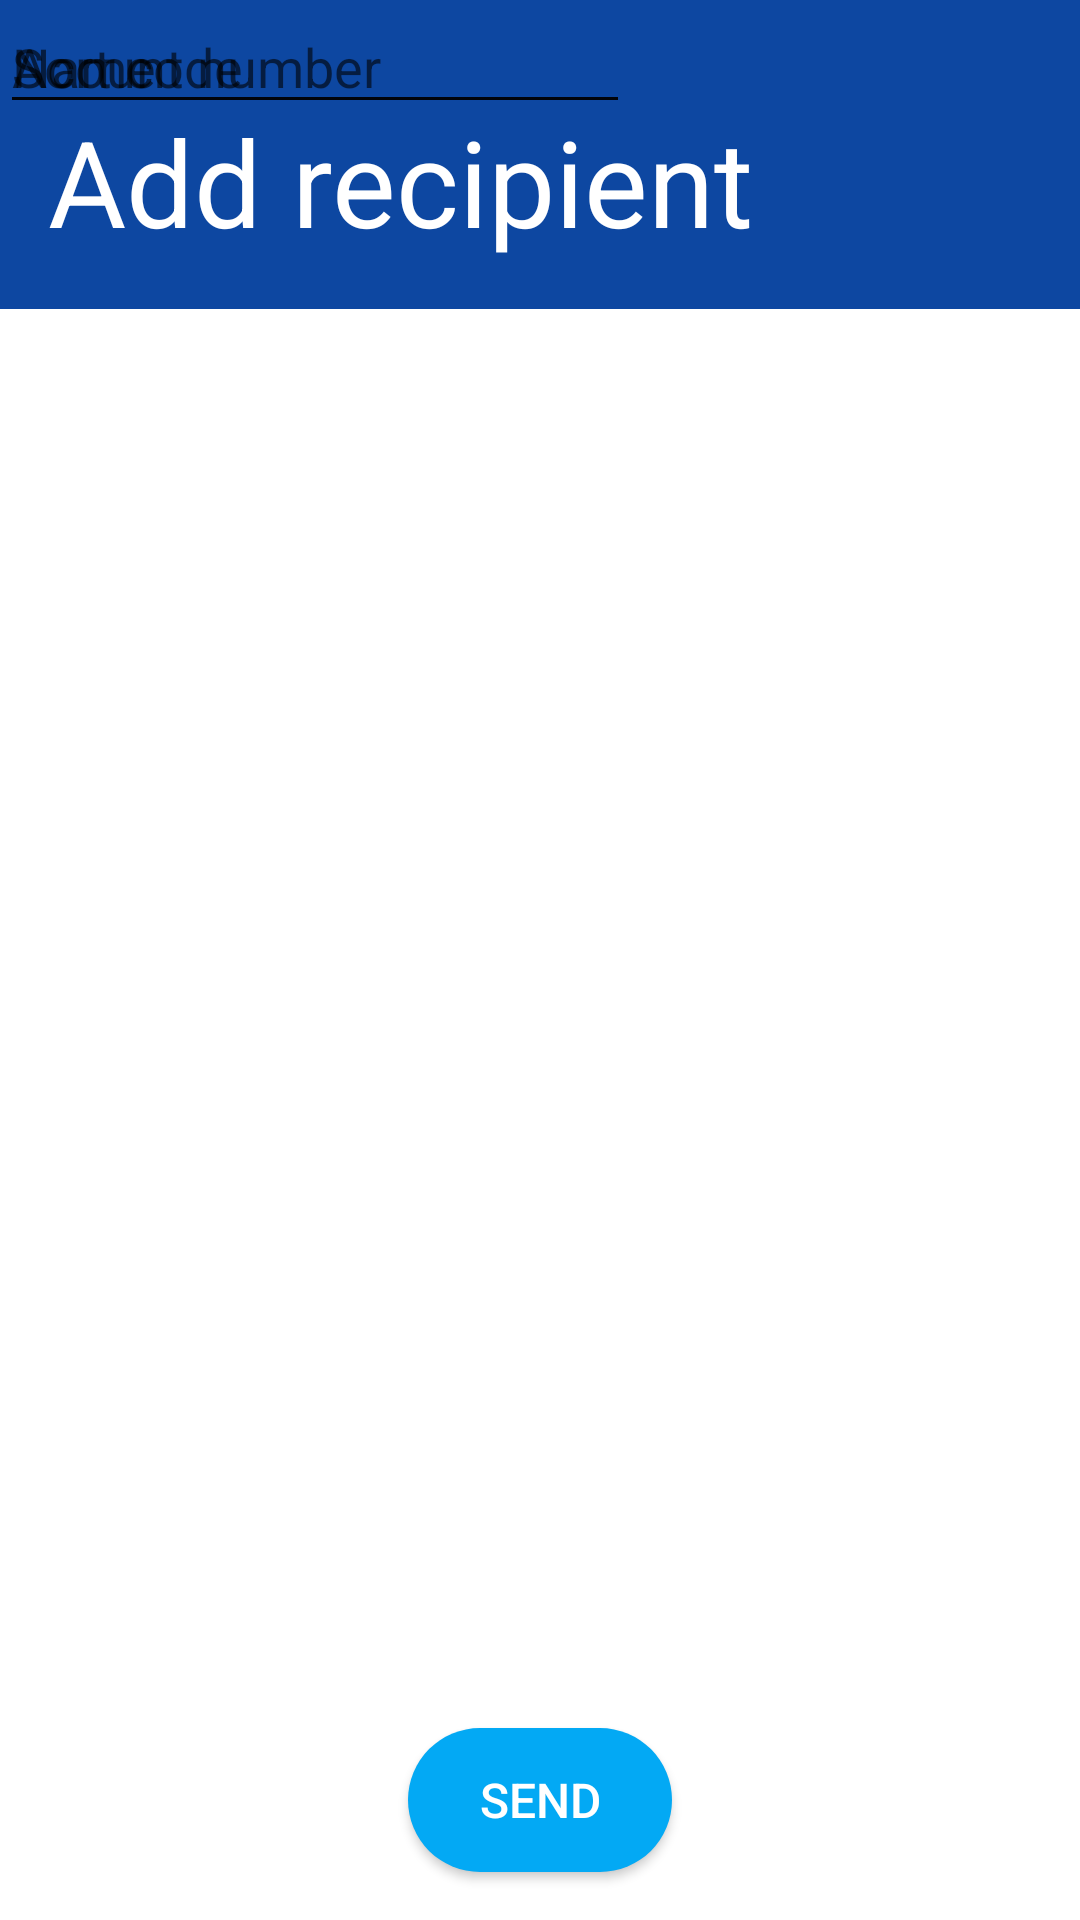

Reconstruct the res/layout file that produces this screen, plus the resources it refers to.
<!-- AndroidManifest.xml: application theme Theme.EasyPay -->
<!-- res/layout/fragment_add_recipient.xml -->
<?xml version="1.0" encoding="utf-8"?>
<androidx.constraintlayout.widget.ConstraintLayout xmlns:android="http://schemas.android.com/apk/res/android"
    xmlns:app="http://schemas.android.com/apk/res-auto"
    xmlns:tools="http://schemas.android.com/tools"
    android:id="@+id/transaction"
    android:layout_width="match_parent"
    android:layout_height="match_parent"
    tools:context=".view.TransactionFragment">

    <LinearLayout
        android:id="@+id/linearLayoutAddRecipient"
        android:layout_width="398dp"
        android:layout_height="103dp"
        android:background="@color/primaryColor"
        android:gravity="bottom"
        android:orientation="vertical"
        android:paddingLeft="@dimen/activity_horizontal_margin"
        android:paddingTop="@dimen/activity_vertical_margin"
        android:paddingRight="@dimen/activity_horizontal_margin"
        android:paddingBottom="@dimen/activity_vertical_margin"
        android:theme="@style/Theme.MaterialComponents.DayNight"
        app:layout_constraintStart_toStartOf="parent"
        app:layout_constraintTop_toTopOf="parent">

        <TextView
            android:layout_width="match_parent"
            android:layout_height="wrap_content"
            android:paddingTop="@dimen/nav_header_vertical_spacing"
            android:text="Add recipient"
            android:textColor="@color/white"
            android:textSize="40sp" />

    </LinearLayout>

    <EditText
        android:id="@+id/recipient_account_number"
        android:layout_width="wrap_content"
        android:layout_height="wrap_content"
        android:ems="10"
        android:hint="@string/account_number"
        tools:layout_editor_absoluteX="91dp"
        tools:layout_editor_absoluteY="303dp" />

    <EditText
        android:id="@+id/recipient_sort_code"
        android:layout_width="wrap_content"
        android:layout_height="wrap_content"
        android:ems="10"
        android:hint="@string/sort_code"
        android:inputType="textPersonName"
        app:layout_constraintStart_toStartOf="@+id/recipient_name"
        tools:layout_editor_absoluteY="450dp" />

    <EditText
        android:id="@+id/recipient_name"
        android:layout_width="wrap_content"
        android:layout_height="wrap_content"
        android:ems="10"
        android:hint="@string/name"
        android:inputType="textPersonName"
        app:layout_constraintStart_toStartOf="@+id/recipient_account_number"
        tools:layout_editor_absoluteY="377dp" />

    <Button
        android:id="@+id/send"
        android:layout_width="wrap_content"
        android:layout_height="wrap_content"
        android:layout_marginBottom="16dp"
        android:background="@drawable/round_button"
        android:onClick="sendTransaction"
        android:text="@string/send"
        android:textColor="@android:color/white"
        android:textSize="16sp"
        app:layout_constraintBottom_toBottomOf="parent"
        app:layout_constraintEnd_toEndOf="parent"
        app:layout_constraintStart_toStartOf="parent" />

</androidx.constraintlayout.widget.ConstraintLayout>
<!-- resources referenced by this layout -->
<resources>
  <color name="primaryColor">#0d47a1</color>
  <color name="white">#FFFFFFFF</color>
  <dimen name="activity_horizontal_margin">16dp</dimen>
  <dimen name="activity_vertical_margin">16dp</dimen>
  <dimen name="nav_header_vertical_spacing">8dp</dimen>
  <!-- drawable round_button (drawable) -->
  <?xml version="1.0" encoding="utf-8"?>
      <shape xmlns:android="http://schemas.android.com/apk/res/android">
          <corners  android:radius="50dp"/>
      <solid android:color="@color/secondaryColor" />
      </shape>
  <string name="account_number">Acount number</string>
  <string name="name">Name</string>
  <string name="send">Send</string>
  <string name="sort_code">Sort code</string>
  <style name="Theme.EasyPay" parent="Theme.MaterialComponents.DayNight.DarkActionBar">
          
          <item name="colorPrimary">@color/purple_500</item>
          <item name="colorPrimaryVariant">@color/purple_700</item>
          <item name="colorOnPrimary">@color/white</item>
          
          <item name="colorSecondary">@color/teal_200</item>
          <item name="colorSecondaryVariant">@color/teal_700</item>
          <item name="colorOnSecondary">@color/black</item>
          
          <item name="windowActionBar">false</item>
          <item name="windowNoTitle">true</item>
          <item name="android:statusBarColor" tools:targetApi="l">?attr/colorPrimaryVariant</item>
          
      </style>
  <color name="secondaryColor">#03A9F4</color>
  <color name="black">#000000</color>
  <!-- not gathered from this repository: default colours our renderer supplied (Android Studio template values) -->
  <color name="purple_500">#FF6200EE</color>
  <color name="purple_700">#FF3700B3</color>
  <color name="teal_200">#FF03DAC5</color>
  <color name="teal_700">#FF018786</color>
</resources>
